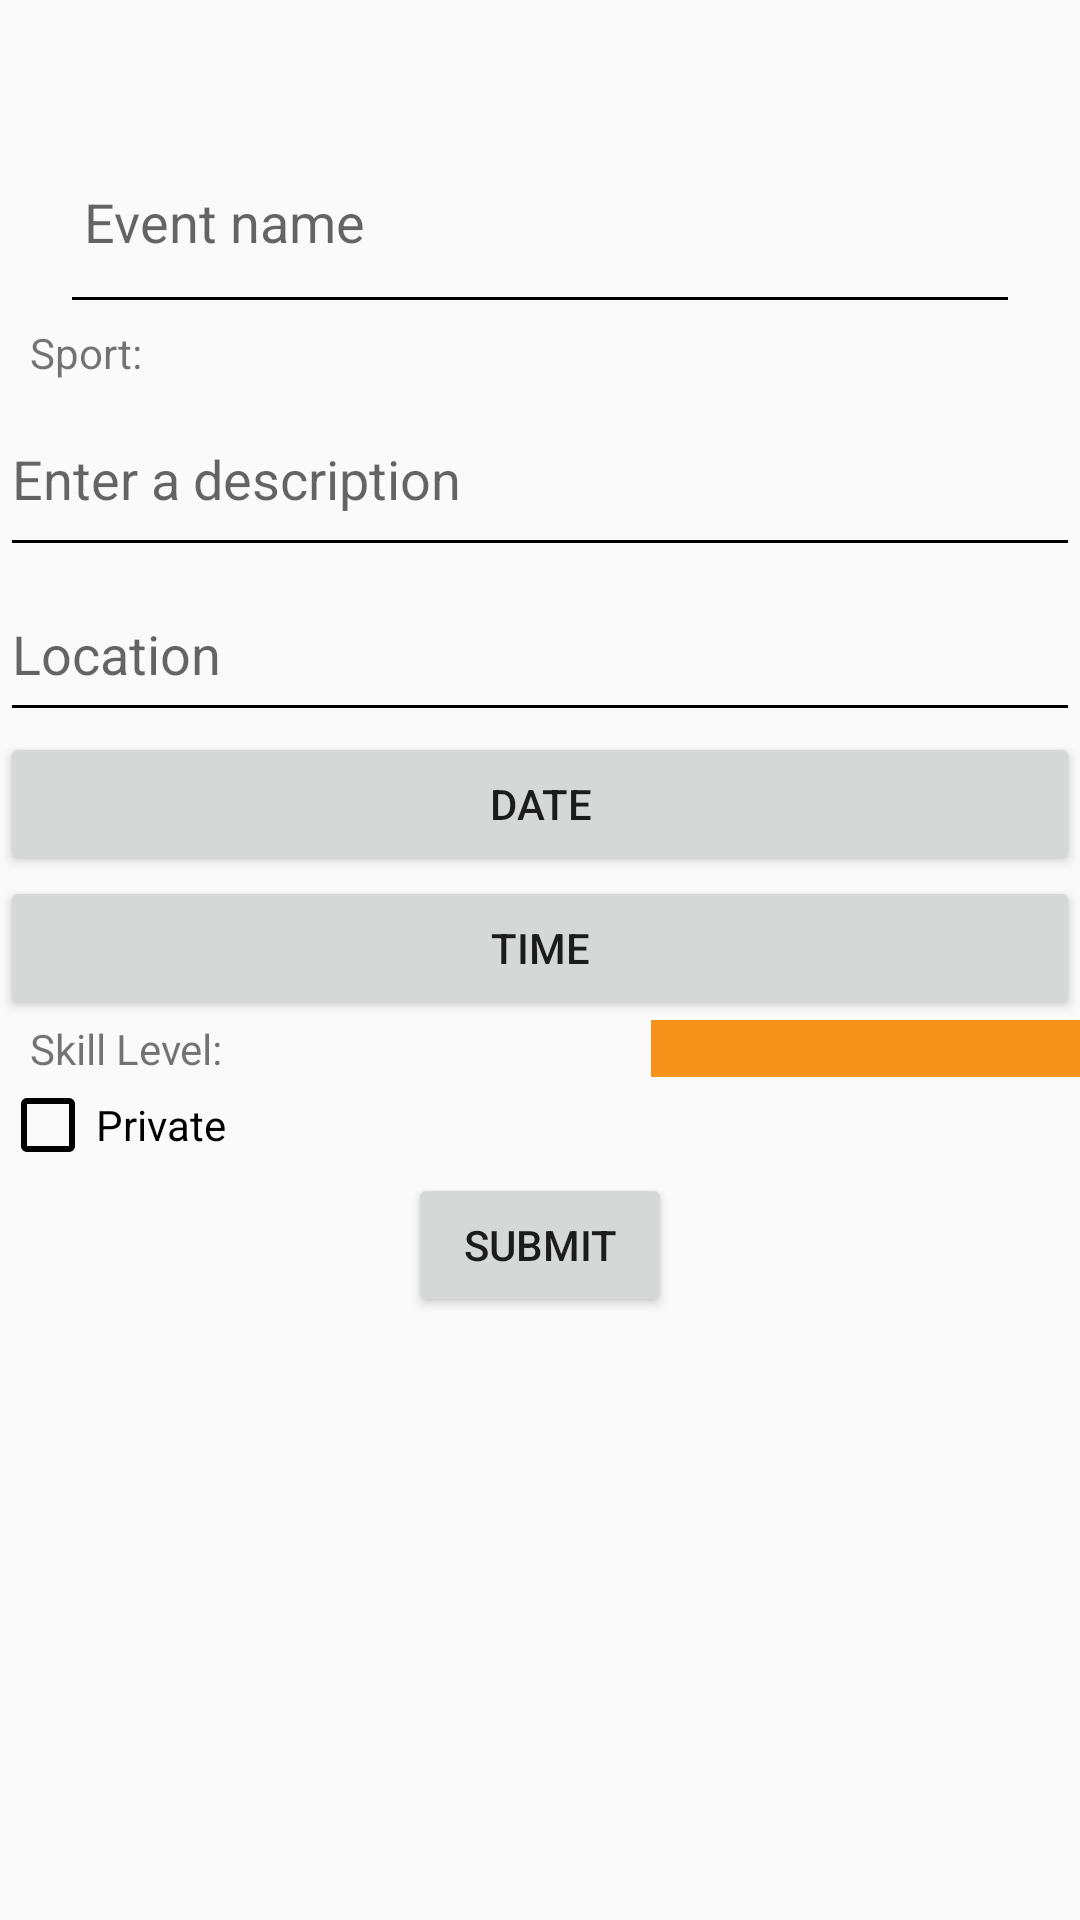

The Android layout XML behind this screen, and the referenced resources:
<!-- AndroidManifest.xml: activity theme AppTheme.BlackTextField -->
<!-- res/layout/fragment_gathering.xml -->
<?xml version="1.0" encoding="utf-8"?>
<LinearLayout xmlns:android="http://schemas.android.com/apk/res/android"
    android:orientation="vertical"
    android:layout_width="match_parent"
    android:layout_height="match_parent">


    <ScrollView
        android:layout_width="match_parent"
        android:layout_height="match_parent">
        <LinearLayout
            android:layout_width="match_parent"
            android:layout_height="match_parent"
            android:orientation="vertical">

            <EditText
                android:layout_width="match_parent"
                android:layout_height="68dp"
                android:id="@+id/sport_title"
                android:hint="@string/gathering_title_hint"
                android:padding="8dp"
                android:layout_marginLeft="20dp"
                android:layout_marginRight="20dp"
                android:layout_marginTop="40dp" />

            <LinearLayout
                android:orientation="horizontal"
                android:layout_width="match_parent"
                android:layout_height="wrap_content"
                android:layout_gravity="center_horizontal">

                <TextView
                    android:layout_width="match_parent"
                    android:layout_height="wrap_content"
                    android:text="Sport:"
                    android:id="@+id/sport_type"
                    android:paddingLeft="10dp"
                    android:layout_weight="0.5"/>
                <Spinner
                    android:layout_width="match_parent"
                    android:layout_height="wrap_content"
                    android:id="@+id/sport_type_spinner"
                    android:background="#f4921a"
                    android:layout_weight="0.5"/>
            </LinearLayout>

            <EditText
                android:layout_width="match_parent"
                android:layout_height="62dp"
                android:id="@+id/sport_description"
                android:layout_gravity="center_horizontal"
                android:hint="Enter a description" />

            <EditText
                android:layout_width="match_parent"
                android:layout_height="55dp"
                android:id="@+id/sport_location"
                android:layout_gravity="center_horizontal"
                android:hint="@string/hint_location" />

            <LinearLayout
                android:orientation="vertical"
                android:layout_width="match_parent"
                android:layout_height="wrap_content">

                <Button
                    android:layout_width="match_parent"
                    android:layout_height="wrap_content"
                    android:text="Date"
                    android:id="@+id/datepicker" />

                <Button
                    android:layout_width="match_parent"
                    android:layout_height="wrap_content"
                    android:text="TIME"
                    android:id="@+id/timepicker" />

            </LinearLayout>


            <LinearLayout
                android:orientation="horizontal"
                android:layout_width="match_parent"
                android:layout_height="wrap_content"
                android:layout_gravity="center_horizontal">

                <TextView
                    android:layout_width="wrap_content"
                    android:layout_height="match_parent"
                    android:text="Skill Level:"
                    android:id="@+id/skill_lv"
                    android:paddingLeft="10dp"
                    android:layout_weight="0.5" />

                <Spinner
                    android:layout_width="wrap_content"
                    android:layout_height="match_parent"
                    android:id="@+id/skill_lv_spinner"
                    android:gravity="right"
                    android:background="#f4921a"
                    android:layout_weight="0.5" />
            </LinearLayout>

            <CheckBox
                android:layout_width="94dp"
                android:layout_height="wrap_content"
                android:text="Private"
                android:id="@+id/sport_status"
                android:checked="false" />

            <Button
                android:layout_width="wrap_content"
                android:layout_height="wrap_content"
                android:text="submit"
                android:id="@+id/sport_submit"
                android:layout_gravity="center_horizontal" />

        </LinearLayout>
    </ScrollView>
</LinearLayout>
<!-- resources referenced by this layout -->
<resources>
  <string name="gathering_title_hint">Event name</string>
  <string name="hint_location">Location</string>
  <style name="AppTheme.BlackTextField" parent="AppTheme">
          <item name="colorControlNormal">#000000</item>
          <item name="colorControlActivated">@color/colorPrimary</item>
          <item name="colorControlHighlight">#000000</item>
      </style>
  <style name="AppTheme" parent="Theme.AppCompat.Light.DarkActionBar">
          
          <item name="colorPrimary">@color/colorPrimary</item>
          <item name="colorPrimaryDark">@color/colorPrimaryDark</item>
          <item name="colorAccent">@color/colorAccent</item>
      </style>
  <color name="colorPrimary">#6200EE</color>
  <color name="colorPrimaryDark">#3700B3</color>
  <color name="colorAccent">#03DAC5</color>
</resources>
